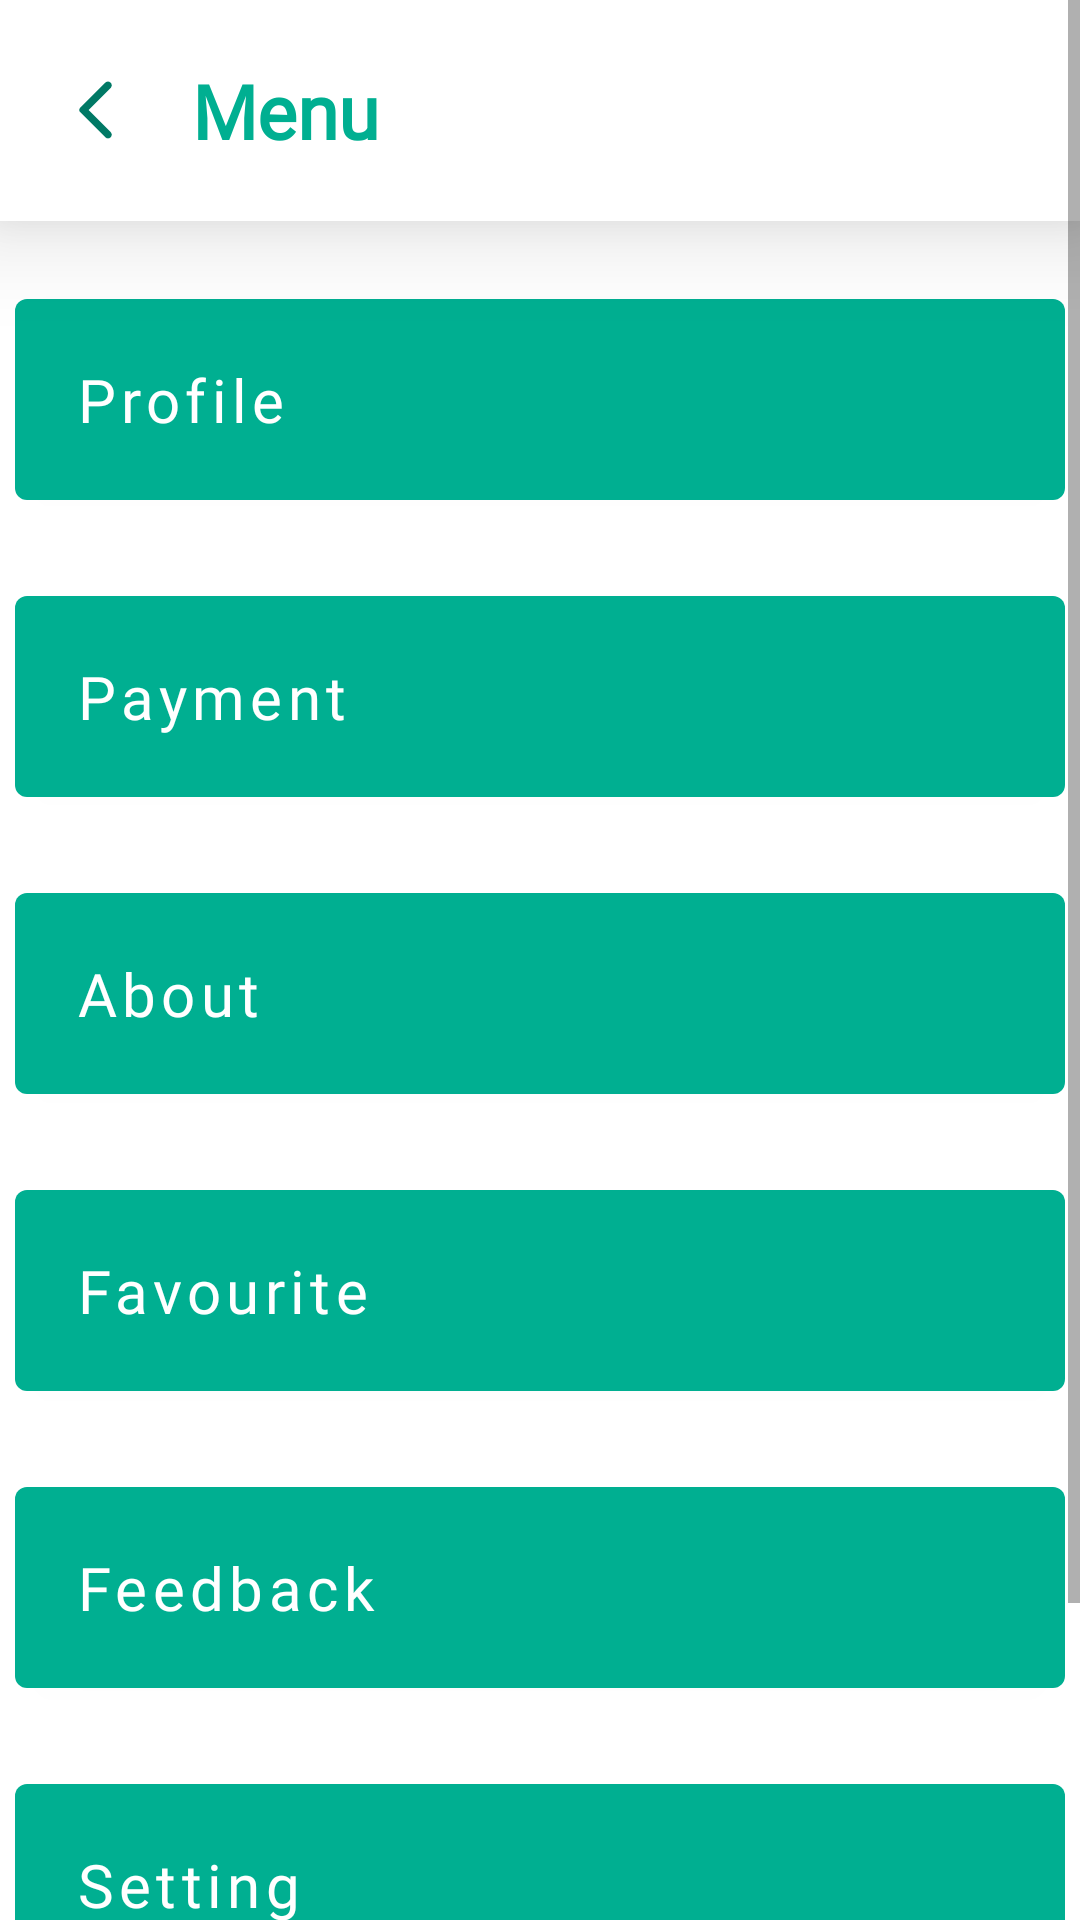

This screen was rendered from an Android layout file. Write that file and the resources it references.
<!-- AndroidManifest.xml: application theme Theme.Strash_Cart -->
<!-- res/layout/fragment_individual_menu.xml -->
<?xml version="1.0" encoding="utf-8"?>
<ScrollView xmlns:android="http://schemas.android.com/apk/res/android"
    xmlns:tools="http://schemas.android.com/tools"
    android:layout_width="match_parent"
    android:layout_height="match_parent"
    android:orientation="vertical"
    android:gravity="center_horizontal"
    tools:context=".individualMenu">

    <LinearLayout
        android:layout_width="match_parent"
        android:layout_gravity="center_horizontal"
        android:orientation="vertical"
        android:gravity="center_horizontal"
        android:layout_height="match_parent">

        <LinearLayout
            android:layout_width="match_parent"
            android:layout_height="wrap_content"
            android:orientation="horizontal"
            android:layout_gravity="center_horizontal"
            android:gravity="center_vertical"
            android:background="@color/AdditionalColorCodeOne"
            android:elevation="20dp"
            android:padding="20dp">
            <ImageView
                android:id="@+id/btn_back_menu"
                android:layout_width="wrap_content"
                android:layout_height="wrap_content"
                android:src="@drawable/back_activity"/>
            <TextView
                android:layout_width="wrap_content"
                android:layout_height="wrap_content"
                android:fontFamily="@font/source_serif_pro_regular"
                android:textSize="25dp"
                android:text="Menu"
                android:layout_marginLeft="20dp"
                android:textColor="@color/PrimaryColorCodeOne"
                android:textStyle="bold"/>

        </LinearLayout>

        <com.google.android.material.button.MaterialButton
            android:id="@+id/btn_profile"
            android:layout_width="350dp"
            android:layout_height="wrap_content"
            android:text="Profile"
            style="@style/menu_btn"
            android:padding="20dp"
            android:elevation="10dp" />
        <com.google.android.material.button.MaterialButton
            android:layout_width="350dp"
            android:layout_height="wrap_content"
            android:text="Payment"
            style="@style/menu_btn"
            android:padding="20dp"
            android:elevation="10dp" />
        <com.google.android.material.button.MaterialButton
            android:id="@+id/btn_about"
            android:layout_width="350dp"
            android:layout_height="wrap_content"
            android:text="About"
            style="@style/menu_btn"
            android:padding="20dp"
            android:elevation="10dp" />
        <com.google.android.material.button.MaterialButton
            android:layout_width="350dp"
            android:layout_height="wrap_content"
            android:text="Favourite"
            style="@style/menu_btn"
            android:padding="20dp"
            android:elevation="10dp" />
        <com.google.android.material.button.MaterialButton
            android:id="@+id/btn_feedback"
            android:layout_width="350dp"
            android:layout_height="wrap_content"
            android:text="Feedback"
            style="@style/menu_btn"
            android:padding="20dp"
            android:elevation="10dp" />
        <com.google.android.material.button.MaterialButton
            android:layout_width="350dp"
            android:layout_height="wrap_content"
            android:text="Setting"
            style="@style/menu_btn"
            android:padding="20dp"
            android:elevation="10dp" />
        <com.google.android.material.button.MaterialButton
            android:id="@+id/menu_logout"
            android:layout_width="350dp"
            android:layout_height="wrap_content"
            android:text="Logout"
            style="@style/menu_btn"
            android:padding="20dp"
            android:elevation="10dp" />
    </LinearLayout>



</ScrollView>
<!-- resources referenced by this layout -->
<resources>
  <color name="AdditionalColorCodeOne">#FFFFFF</color>
  <color name="PrimaryColorCodeOne">#00AF91</color>
  <!-- drawable back_activity (drawable-v24) -->
  <vector android:height="24dp" android:tint="#007965"
      android:viewportHeight="24" android:viewportWidth="24"
      android:width="24dp" xmlns:android="http://schemas.android.com/apk/res/android">
      <path android:fillColor="@android:color/white" android:pathData="M16.88,2.88L16.88,2.88c-0.49,-0.49 -1.28,-0.49 -1.77,0l-8.41,8.41c-0.39,0.39 -0.39,1.02 0,1.41l8.41,8.41c0.49,0.49 1.28,0.49 1.77,0l0,0c0.49,-0.49 0.49,-1.28 0,-1.77L9.54,12l7.35,-7.35C17.37,4.16 17.37,3.37 16.88,2.88z"/>
  </vector>
  <style name="menu_btn">
          <item name="fontFamily">@font/source_serif_pro_regular</item>
          <item name="textFillColor">@color/AdditionalColorCodeOne</item>
          <item name="android:textSize">20dp</item>
          <item name="backgroundTint">@color/PrimaryColorCodeOne</item>
          <item name="android:layout_marginTop">20dp</item>
          <item name="background">@drawable/txtview_menu_shape</item>
          <item name="android:textAlignment">textStart</item>
          <item name="textAllCaps">false</item>
      </style>
  <style name="Theme.Strash_Cart" parent="Theme.MaterialComponents.DayNight.NoActionBar">
          
          <item name="colorPrimary">@color/purple_500</item>
          <item name="colorPrimaryVariant">@color/purple_700</item>
          <item name="colorOnPrimary">@color/white</item>
          
          <item name="colorSecondary">@color/teal_200</item>
          <item name="colorSecondaryVariant">@color/teal_700</item>
          <item name="colorOnSecondary">@color/black</item>
          
          <item name="android:statusBarColor" tools:targetApi="l">?attr/colorPrimaryVariant</item>
          
      </style>
  <!-- drawable txtview_menu_shape (drawable) -->
  <?xml version="1.0" encoding="utf-8"?>
  <shape xmlns:android="http://schemas.android.com/apk/res/android">
      <solid android:color="@color/PrimaryColorCodeOne"/>
      <corners android:radius="15dp"/>
  </shape>
  <color name="purple_500">#FF6200EE</color>
  <color name="purple_700">#FF3700B3</color>
  <color name="white">#FFFFFFFF</color>
  <color name="teal_200">#FF03DAC5</color>
  <color name="teal_700">#FF018786</color>
  <color name="black">#FF000000</color>
</resources>
